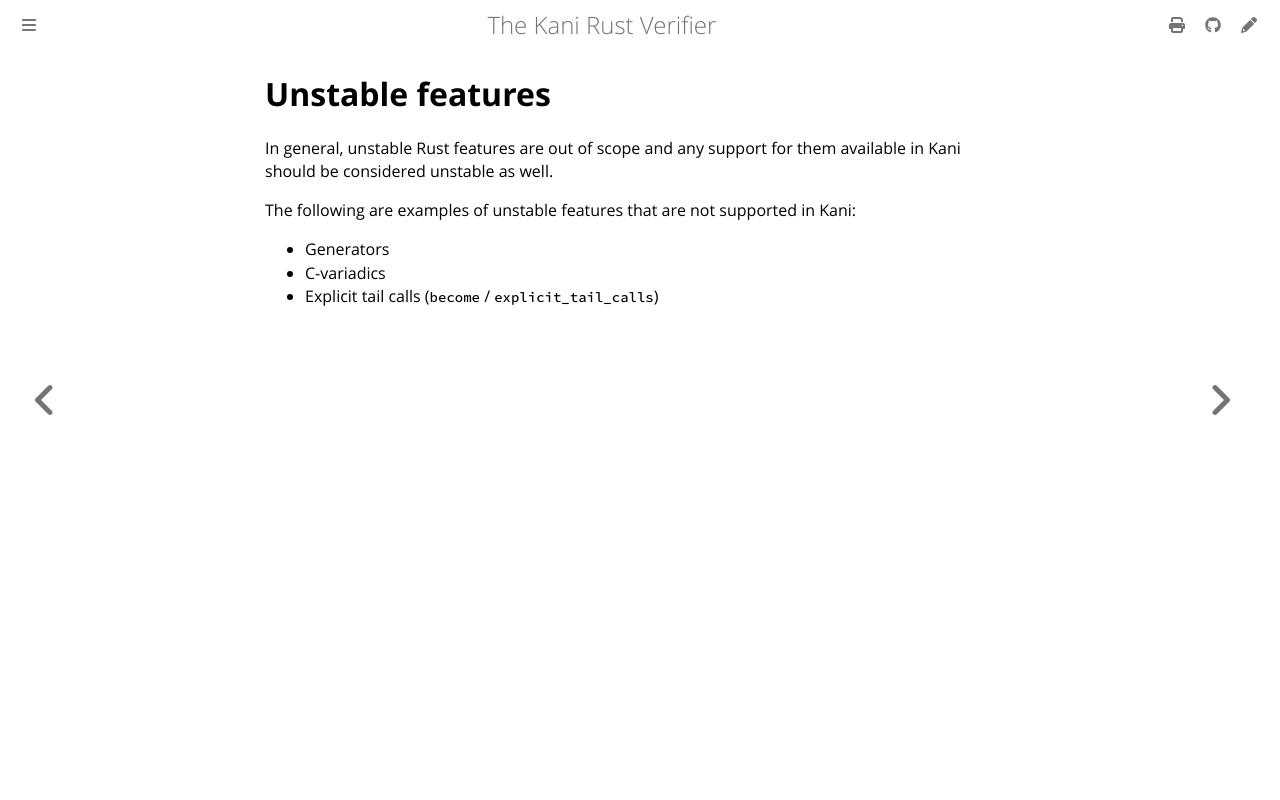

repository: model-checking/kani · page: rust-feature-support/unstable.html · generator: mdbook

# Unstable features

In general, unstable Rust features are out of scope and any support
for them available in Kani should be considered unstable as well.

The following are examples of unstable features that are not supported
in Kani:
 * Generators
 * C-variadics
 * Explicit tail calls (`become` / `explicit_tail_calls`)
